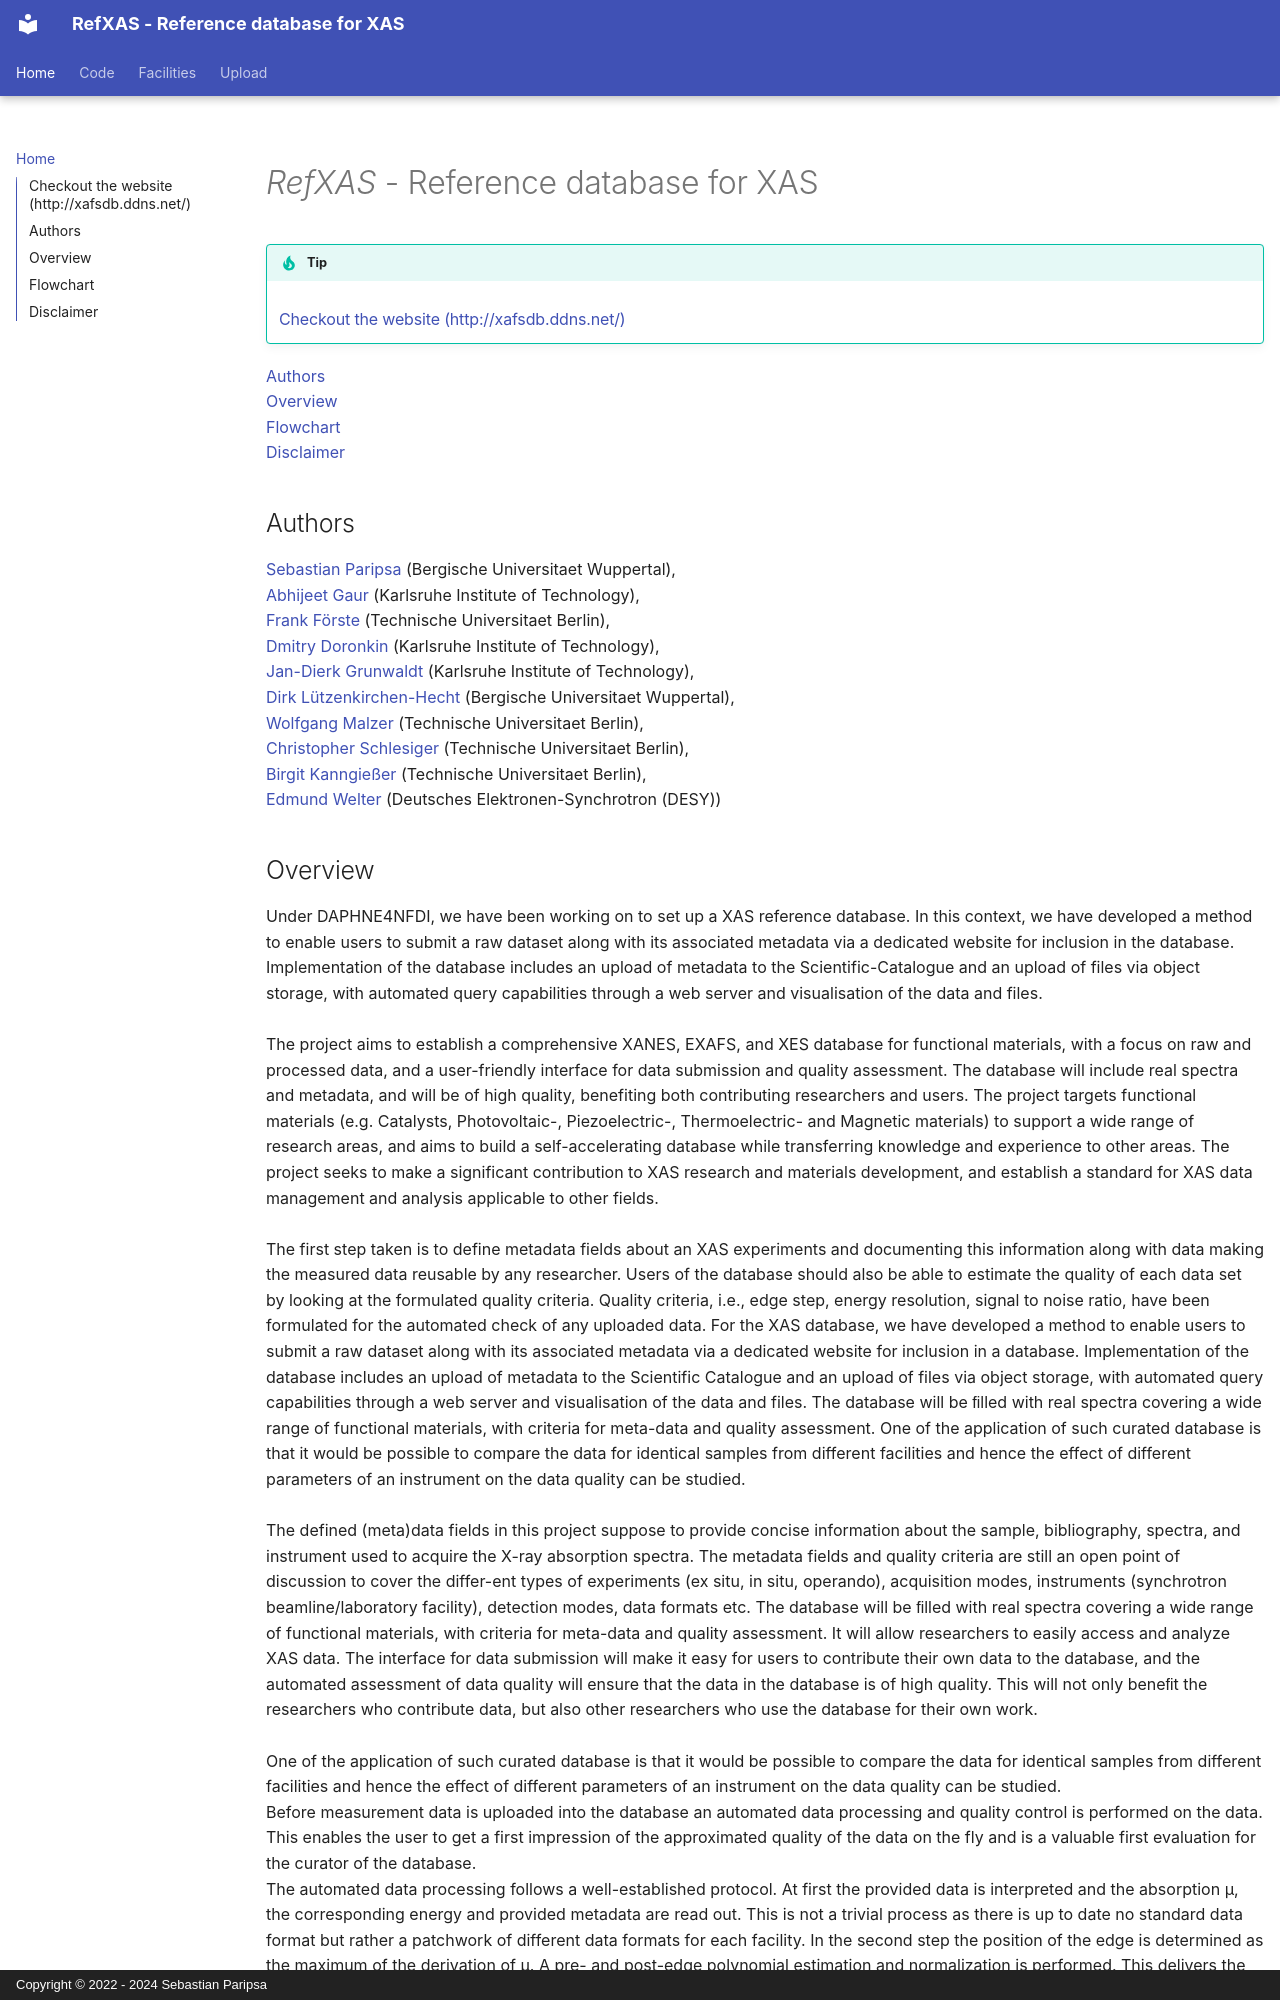

repository: San-WierPa/xafsdb_webserver · page: index.html · generator: mkdocs · copyright: Copyright © 2022 - 2024 Sebastian Paripsa

[ ](facilites.md)

# *RefXAS* - Reference database for XAS

!!! tip
    ### [Checkout the website (http://xafsdb.ddns.net/)](http://xafsdb.ddns.net/)

[Authors](#authors)<br>
[Overview](#overview)<br>
[Flowchart](#flowchart)<br>
[Disclaimer](#disclaimer)<br>

## Authors
[Sebastian Paripsa](mailto:paripsa@uni-wuppertal.de) (Bergische Universitaet Wuppertal),<br>
[Abhijeet Gaur](mailto:abhijeet.gaur@kit.edu) (Karlsruhe Institute of Technology),<br>
[Frank Förste](mailto:ffoerste@physik.tu-berlin.de) (Technische Universitaet Berlin),<br>
[Dmitry Doronkin](mailto:dmitry.doronkin@kit.edu) (Karlsruhe Institute of Technology),<br>
[Jan-Dierk Grunwaldt](mailto:grunwaldt@kit.edu) (Karlsruhe Institute of Technology),<br>
[Dirk Lützenkirchen-Hecht](mailto:dirklh@uni-wuppertal.de) (Bergische Universitaet Wuppertal),<br>
[Wolfgang Malzer](mailto:wolfgang.malzer@tu-berlin.de) (Technische Universitaet Berlin),<br>
[Christopher Schlesiger](mailto:christopher.schlesiger@tu-berlin.de) (Technische Universitaet Berlin),<br>
[Birgit Kanngießer](mailto:birgit.kanngiesser@tu-berlin.de) (Technische Universitaet Berlin),<br>
[Edmund Welter](mailto:edmund.welter@desy.de) (Deutsches Elektronen-Synchrotron (DESY))<br>
